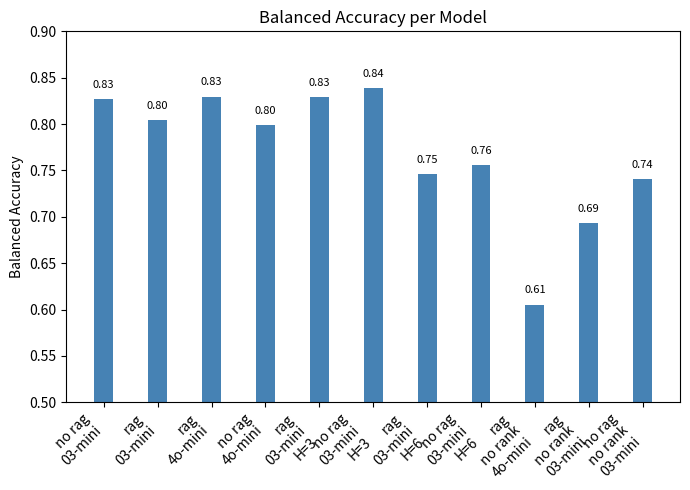
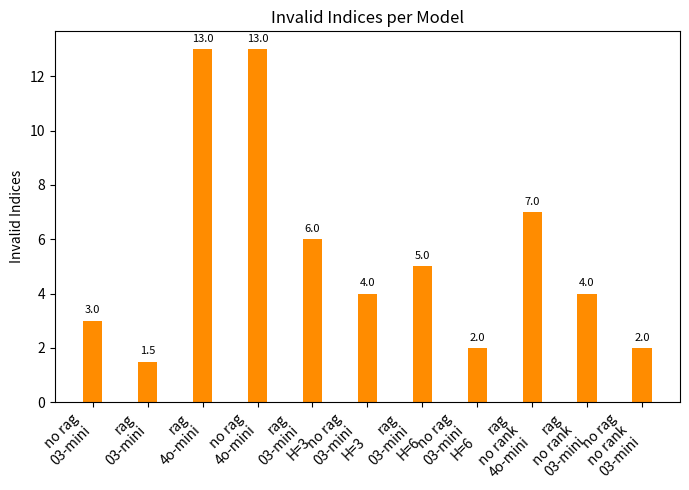

These figures' Python source, in order:
import matplotlib.pyplot as plt
import numpy as np

# Define the data
labels = [
    "no rag\n03-mini",
    "rag\n03-mini",
    "rag\n4o-mini",
    "no rag\n4o-mini",
    "rag\n03-mini\nH=3",
    "no rag\n03-mini\nH=3",
    "rag\n03-mini\nH=6",
    "no rag\n03-mini\nH=6",
    "rag\nno rank\n4o-mini",
    "rag\nno rank\n03-mini",
    "no rag\nno rank\n03-mini",
]

accuracy = [0.8272, 0.804, 0.8295, 0.7991, 0.8291, 0.8386, 0.7464, 0.7557, 0.6053, 0.6932, 0.7404]
invalids = [3, 1.5, 13, 13, 6, 4, 5, 2, 7, 4, 2]

x = np.arange(len(labels))
width = 0.35

# ---------- Plot 1: Balanced Accuracy ----------
fig1, ax1 = plt.subplots(figsize=(7, 5))
bars1 = ax1.bar(x, accuracy, width, color='steelblue')
ax1.set_ylabel('Balanced Accuracy')
ax1.set_title('Balanced Accuracy per Model')
ax1.set_xticks(x)
ax1.set_xticklabels(labels, rotation=45, ha='right')
ax1.set_ylim(0.5, 0.9)

# Add text labels above bars
for bar in bars1:
    yval = bar.get_height()
    ax1.text(bar.get_x() + bar.get_width()/2.0, yval + 0.01, f"{yval:.2f}", ha='center', va='bottom', fontsize=8)

fig1.tight_layout()
fig1.savefig("accuracy_plot.png", dpi=300, bbox_inches='tight')


# ---------- Plot 2: Invalid Indices ----------
fig2, ax2 = plt.subplots(figsize=(7, 5))
bars2 = ax2.bar(x, invalids, width, color='darkorange')
ax2.set_ylabel('Invalid Indices')
ax2.set_title('Invalid Indices per Model')
ax2.set_xticks(x)
ax2.set_xticklabels(labels, rotation=45, ha='right')

# Add text labels above bars
for bar in bars2:
    yval = bar.get_height()
    ax2.text(bar.get_x() + bar.get_width()/2.0, yval + 0.2, f"{yval:.1f}", ha='center', va='bottom', fontsize=8)

fig2.tight_layout()
fig2.savefig("invalid_indices_plot.png", dpi=300, bbox_inches='tight')
